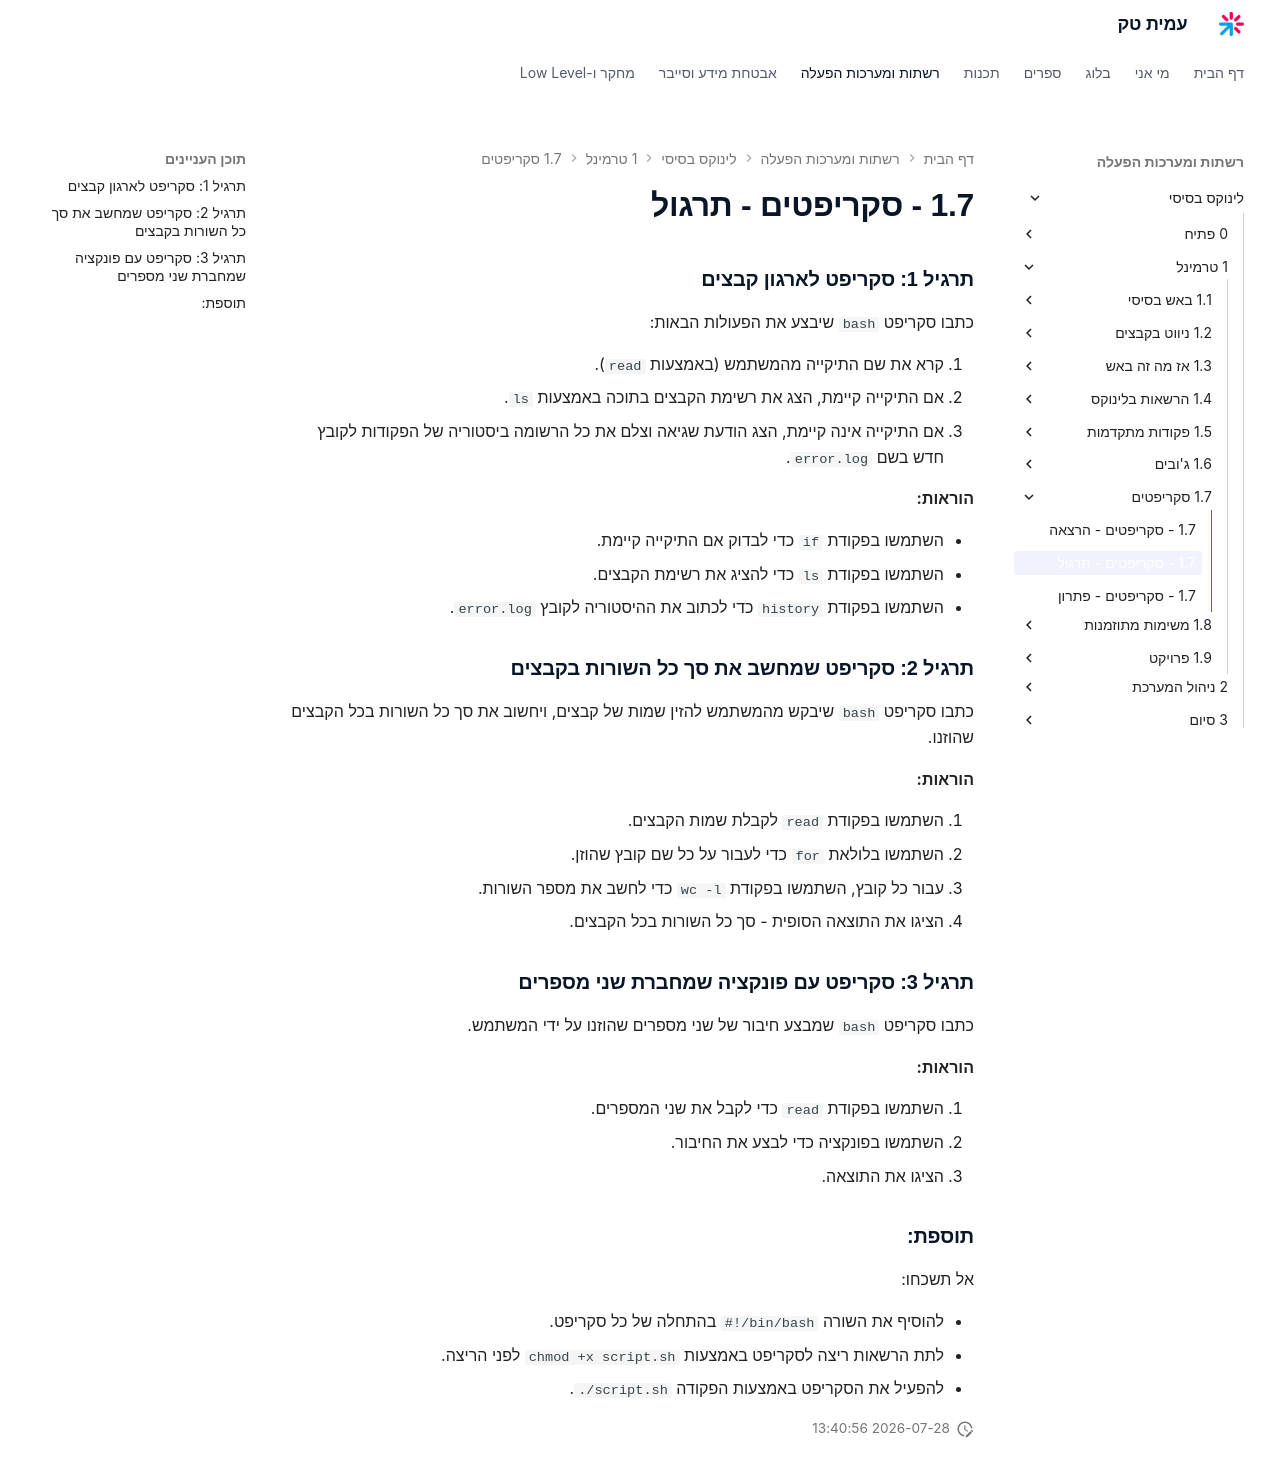

repository: AmitPinchasi/amittech · page: לינוקס-בסיסי/1 - טרמינל/1.7 - סקריפטים/1.7 - סקריפטים - תרגול/index.html · generator: mkdocs

### תרגיל 1: סקריפט לארגון קבצים

כתבו סקריפט `bash` שיבצע את הפעולות הבאות:

1. קרא את שם התיקייה מהמשתמש (באמצעות `read`).
2. אם התיקייה קיימת, הצג את רשימת הקבצים בתוכה באמצעות `ls`.
3. אם התיקייה אינה קיימת, הצג הודעת שגיאה וצלם את כל הרשומה ביסטוריה של הפקודות לקובץ חדש בשם `error.log`.

**הוראות:**

- השתמשו בפקודת `if` כדי לבדוק אם התיקייה קיימת.
- השתמשו בפקודת `ls` כדי להציג את רשימת הקבצים.
- השתמשו בפקודת `history` כדי לכתוב את ההיסטוריה לקובץ `error.log`.

### תרגיל 2: סקריפט שמחשב את סך כל השורות בקבצים

כתבו סקריפט `bash` שיבקש מהמשתמש להזין שמות של קבצים, ויחשוב את סך כל השורות בכל הקבצים שהוזנו.

**הוראות:**

1. השתמשו בפקודת `read` לקבלת שמות הקבצים.
2. השתמשו בלולאת `for` כדי לעבור על כל שם קובץ שהוזן.
3. עבור כל קובץ, השתמשו בפקודת `wc -l` כדי לחשב את מספר השורות.
4. הציגו את התוצאה הסופית - סך כל השורות בכל הקבצים.

### תרגיל 3: סקריפט עם פונקציה שמחברת שני מספרים

כתבו סקריפט `bash` שמבצע חיבור של שני מספרים שהוזנו על ידי המשתמש.

**הוראות:**

1. השתמשו בפקודת `read` כדי לקבל את שני המספרים.
2. השתמשו בפונקציה כדי לבצע את החיבור.
3. הציגו את התוצאה.

### תוספת:

אל תשכחו:

- להוסיף את השורה `#!/bin/bash` בהתחלה של כל סקריפט.
- לתת הרשאות ריצה לסקריפט באמצעות `chmod +x script.sh` לפני הריצה.
- להפעיל את הסקריפט באמצעות הפקודה `./script.sh`.
